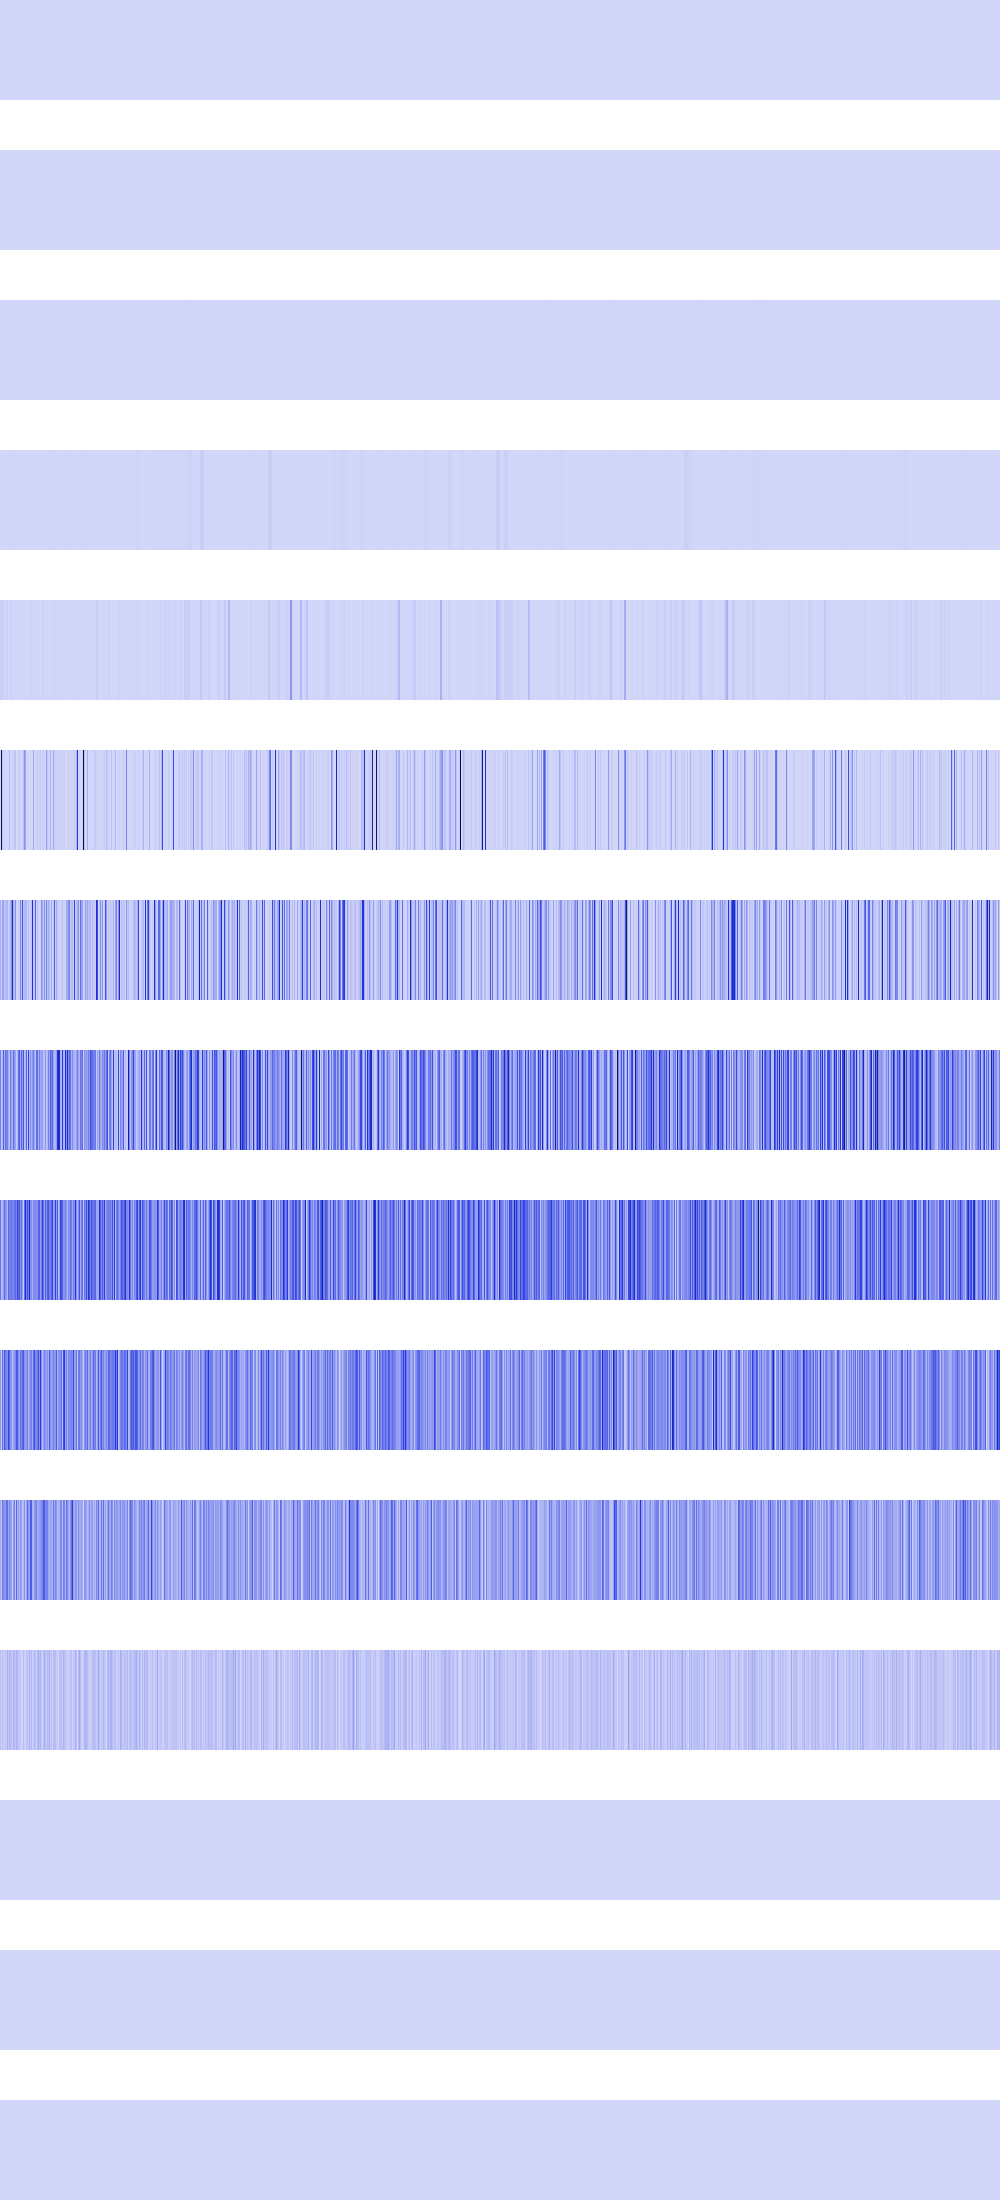

The file beside this chart, header and first rows:
65536, 65536, 65536, 65536, 65536, 65536, 65536, 65536, 65536, 65536, 65536, 65536, 65536, 65536, 65536, 65536, 65536, 65536, 65536, 65536, 65536, 65536, 65536, 65536
147456, 147456, 147456, 147456, 147456, 147456, 147456, 147456, 147456, 147456, 147456, 147456, 147456, 147456, 147456, 147456, 65536, 65536, 65536, 65536, 65536, 65536, 65536, 65536
200704, 200704, 200704, 200704, 200704, 200704, 200704, 200704, 495616, 495616, 495616, 495616, 495616, 495616, 495616, 495616, 921600, 921600, 921600, 921600, 921600, 921600, 921600, 921600
1638400, 1638400, 1638400, 1638400, 802816, 802816, 802816, 802816, 3211264, 3211264, 3211264, 3211264, 147456, 147456, 147456, 147456, 16384, 16384, 16384, 16384, 589824, 589824, 589824, 589824
21233664, 21233664, 16777216, 16777216, 1048576, 1048576, 14745600, 14745600, 0, 0, 16777216, 16777216, 1638400, 1638400, 2359296, 2359296, 65536, 65536, 262144, 262144, 589824, 589824, 65536, 65536
4194304, 881852416, 51380224, 4194304, 26214400, 4194304, 262144, 1048576, 262144, 75759616, 1048576, 1048576, 6553600, 26214400, 31719424, 58982400, 0, 6553600, 2359296, 44302336, 0, 2359296, 0, 75759616
111149056, 18874368, 136314880, 164626432, 35651584, 76546048, 76021760, 101711872, 8912896, 42467328, 104857600, 188743680, 562561024, 121634816, 46661632, 203948032, 9437184, 2621440, 38273024, 2621440, 240123904, 46661632, 377487360, 59244544
249561088, 37748736, 113246208, 337641472, 104857600, 299892736, 231735296, 253755392, 124780544, 57671680, 253755392, 161480704, 110100480, 299892736, 187695104, 147849216, 31457280, 101711872, 275775488, 359661568, 123731968, 324009984, 176160768, 374341632
285212672, 75497472, 109051904, 163577856, 301989888, 213909504, 161480704, 96468992, 325058560, 257949696, 251658240, 293601280, 245366784, 222298112, 291504128, 316669952, 234881024, 413138944, 333447168, 375390208, 197132288, 295698432, 150994944, 31457280
184549376, 16777216, 318767104, 125829120, 377487360, 260046848, 247463936, 201326592, 432013312, 306184192, 201326592, 184549376, 88080384, 134217728, 188743680, 230686720, 377487360, 356515840, 213909504, 146800640, 293601280, 239075328, 301989888, 373293056
134217728, 33554432, 268435456, 218103808, 184549376, 184549376, 293601280, 301989888, 125829120, 243269632, 167772160, 167772160, 41943040, 167772160, 243269632, 58720256, 318767104, 109051904, 159383552, 92274688, 184549376, 142606336, 67108864, 75497472
67108864, 0, 67108864, 33554432, 33554432, 33554432, 50331648, 100663296, 50331648, 83886080, 67108864, 67108864, 16777216, 100663296, 83886080, 50331648, 100663296, 83886080, 50331648, 50331648, 33554432, 16777216, 0, 83886080
0, 0, 0, 0, 0, 0, 0, 0, 0, 0, 0, 0, 0, 0, 0, 0, 0, 0, 0, 0, 0, 0, 0, 0
0, 0, 0, 0, 0, 0, 0, 0, 0, 0, 0, 0, 0, 0, 0, 0, 0, 0, 0, 0, 0, 0, 0, 0
0, 0, 0, 0, 0, 0, 0, 0, 0, 0, 0, 0, 0, 0, 0, 0, 0, 0, 0, 0, 0, 0, 0, 0
